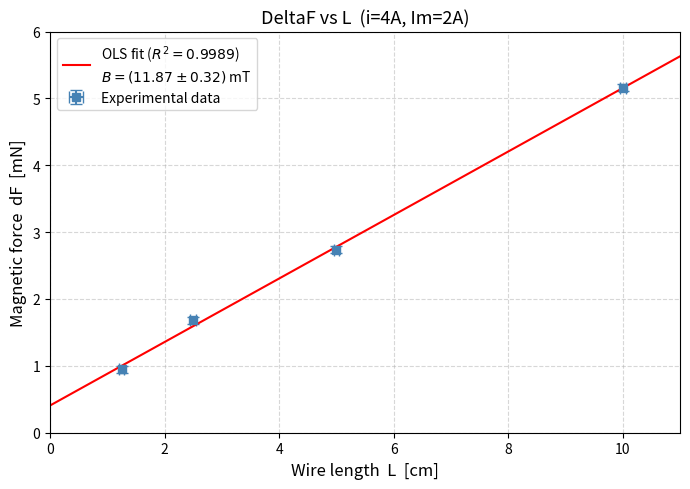
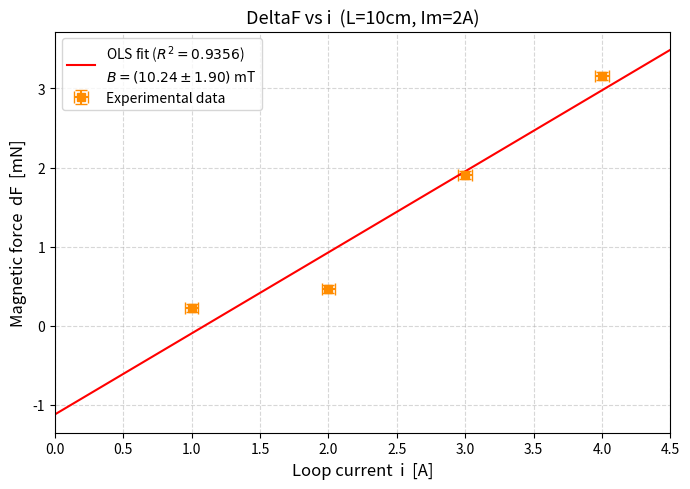
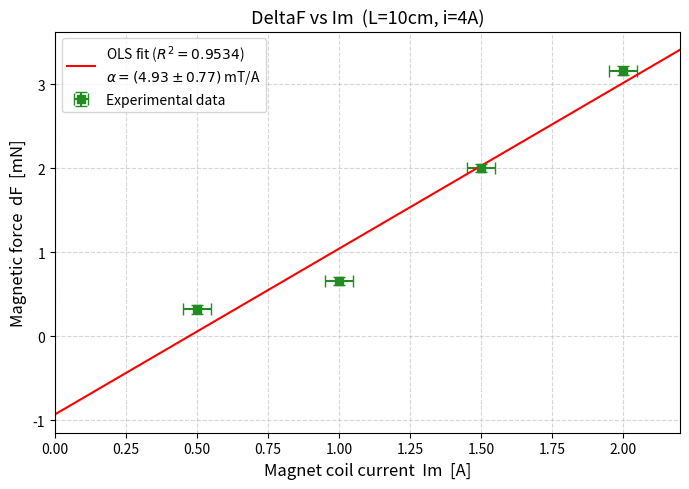

Python code for these plots, in order:
"""
Experiment 5 - Force on a Current-Carrying Wire in a Magnetic Field
Lab-Phy-II, Sharif University of Technology

Analyses:
  Part A  - DeltaF vs L  (i=4 A, Im=2 A)   -> B from slope
  Part B  - DeltaF vs i  (L=10 cm, Im=2 A) -> B from slope
  Part C  - DeltaF vs Im (L=10 cm, i=4 A)  -> alpha = B/Im conversion factor
"""

import matplotlib
matplotlib.use('Agg')
import matplotlib.pyplot as plt
import numpy as np
from pathlib import Path

Path('plots').mkdir(exist_ok=True)

delta_F_mN  = 0.05
delta_L_cm  = 0.05
delta_i_A   = 0.05
delta_Im_A  = 0.05


def ols_fit(x, y):
    N = len(x)
    m, c = np.polyfit(x, y, 1)
    y_pred = m * x + c
    residuals = y - y_pred
    ss_res = np.sum(residuals ** 2)
    s_yx   = np.sqrt(ss_res / (N - 2))
    ss_x   = np.sum((x - np.mean(x)) ** 2)
    se_m   = s_yx / np.sqrt(ss_x)
    se_c   = s_yx * np.sqrt(1 / N + np.mean(x) ** 2 / ss_x)
    ss_tot = np.sum((y - np.mean(y)) ** 2)
    r2     = 1 - ss_res / ss_tot
    return m, se_m, c, se_c, r2


# PART A - DeltaF vs L
L_cm   = np.array([1.25, 2.50, 5.00, 10.00])
F_A_mN = np.array([0.95, 1.68, 2.74,  5.16])
L_m    = L_cm  * 1e-2
F_A_N  = F_A_mN * 1e-3
i_A_part = 4.0

slope_A, se_slope_A, intcpt_A, se_intcpt_A, r2_A = ols_fit(L_m, F_A_N)
B_A  = slope_A / i_A_part
dB_A = B_A * np.sqrt((se_slope_A / slope_A) ** 2 + (delta_i_A / i_A_part) ** 2)

print("=" * 60)
print("PART A - DeltaF vs L  (i = 4 A, Im = 2 A)")
print("=" * 60)
print(f"  slope     = {slope_A:.6f} +/- {se_slope_A:.6f}  N/m")
print(f"  intercept = {intcpt_A*1e3:.4f} +/- {se_intcpt_A*1e3:.4f}  mN")
print(f"  R2        = {r2_A:.6f}")
print(f"  B         = {B_A*1e3:.3f} +/- {dB_A*1e3:.3f}  mT")
print()

fig_A, ax_A = plt.subplots(figsize=(7, 5))
ax_A.errorbar(L_cm, F_A_mN, xerr=delta_L_cm, yerr=delta_F_mN,
              fmt='s', color='steelblue', capsize=4, label='Experimental data')
L_fit = np.linspace(0, 11, 200)
ax_A.plot(L_fit, (slope_A * L_fit * 1e-2 + intcpt_A) * 1e3, 'r-',
          label=f'OLS fit ($R^2={r2_A:.4f}$)\n$B = ({B_A*1e3:.2f} \\pm {dB_A*1e3:.2f})$ mT')
ax_A.set_xlabel('Wire length  L  [cm]', fontsize=12)
ax_A.set_ylabel('Magnetic force  dF  [mN]', fontsize=12)
ax_A.set_title('DeltaF vs L  (i=4A, Im=2A)', fontsize=13)
ax_A.legend(fontsize=10)
ax_A.grid(True, linestyle='--', alpha=0.5)
ax_A.set_xlim(0, 11); ax_A.set_ylim(0, 6)
fig_A.tight_layout()
fig_A.savefig('plots/F_vs_L.pdf')
plt.close(fig_A)
print("  -> plots/F_vs_L.pdf saved")
print()


# PART B - DeltaF vs i
i_B_A  = np.array([1.00, 2.00, 3.00, 4.00])
F_B_mN = np.array([0.23, 0.46, 1.91, 3.16])
F_B_N  = F_B_mN * 1e-3
L_B_m  = 0.10
delta_L_m = delta_L_cm * 1e-2

slope_B, se_slope_B, intcpt_B, se_intcpt_B, r2_B = ols_fit(i_B_A, F_B_N)
B_B  = slope_B / L_B_m
dB_B = B_B * np.sqrt((se_slope_B / slope_B) ** 2 + (delta_L_m / L_B_m) ** 2)

print("=" * 60)
print("PART B - DeltaF vs i  (L = 10 cm, Im = 2 A)")
print("=" * 60)
print(f"  slope     = {slope_B*1e3:.6f} +/- {se_slope_B*1e3:.6f}  mN/A")
print(f"  intercept = {intcpt_B*1e3:.4f} +/- {se_intcpt_B*1e3:.4f}  mN")
print(f"  R2        = {r2_B:.6f}")
print(f"  B         = {B_B*1e3:.3f} +/- {dB_B*1e3:.3f}  mT")
print()

fig_B, ax_B = plt.subplots(figsize=(7, 5))
ax_B.errorbar(i_B_A, F_B_mN, xerr=delta_i_A, yerr=delta_F_mN,
              fmt='s', color='darkorange', capsize=4, label='Experimental data')
i_fit = np.linspace(0, 4.5, 200)
ax_B.plot(i_fit, (slope_B * i_fit + intcpt_B) * 1e3, 'r-',
          label=f'OLS fit ($R^2={r2_B:.4f}$)\n$B = ({B_B*1e3:.2f} \\pm {dB_B*1e3:.2f})$ mT')
ax_B.set_xlabel('Loop current  i  [A]', fontsize=12)
ax_B.set_ylabel('Magnetic force  dF  [mN]', fontsize=12)
ax_B.set_title('DeltaF vs i  (L=10cm, Im=2A)', fontsize=13)
ax_B.legend(fontsize=10)
ax_B.grid(True, linestyle='--', alpha=0.5)
ax_B.set_xlim(0, 4.5)
fig_B.tight_layout()
fig_B.savefig('plots/F_vs_i.pdf')
plt.close(fig_B)
print("  -> plots/F_vs_i.pdf saved")
print()


# PART C - DeltaF vs Im
Im_C_A = np.array([0.50, 1.00, 1.50, 2.00])
F_C_mN = np.array([0.32, 0.66, 2.00, 3.16])
F_C_N  = F_C_mN * 1e-3
i_C_A  = 4.0
L_C_m  = 0.10

slope_C, se_slope_C, intcpt_C, se_intcpt_C, r2_C = ols_fit(Im_C_A, F_C_N)
alpha_C  = slope_C / (i_C_A * L_C_m)
dalpha_C = alpha_C * np.sqrt((se_slope_C / slope_C) ** 2
                             + (delta_i_A / i_C_A) ** 2
                             + (delta_L_m / L_C_m) ** 2)
B_C_at2  = alpha_C  * 2.0
dB_C_at2 = dalpha_C * 2.0

print("=" * 60)
print("PART C - DeltaF vs Im  (L = 10 cm, i = 4 A)")
print("=" * 60)
print(f"  slope     = {slope_C*1e3:.6f} +/- {se_slope_C*1e3:.6f}  mN/A")
print(f"  intercept = {intcpt_C*1e3:.4f} +/- {se_intcpt_C*1e3:.4f}  mN")
print(f"  R2        = {r2_C:.6f}")
print(f"  alpha     = {alpha_C*1e3:.4f} +/- {dalpha_C*1e3:.4f}  mT/A")
print(f"  B(Im=2 A) = {B_C_at2*1e3:.3f} +/- {dB_C_at2*1e3:.3f}  mT")
print()

fig_C, ax_C = plt.subplots(figsize=(7, 5))
ax_C.errorbar(Im_C_A, F_C_mN, xerr=delta_Im_A, yerr=delta_F_mN,
              fmt='s', color='forestgreen', capsize=4, label='Experimental data')
Im_fit = np.linspace(0, 2.2, 200)
ax_C.plot(Im_fit, (slope_C * Im_fit + intcpt_C) * 1e3, 'r-',
          label=f'OLS fit ($R^2={r2_C:.4f}$)\n$\\alpha = ({alpha_C*1e3:.2f} \\pm {dalpha_C*1e3:.2f})$ mT/A')
ax_C.set_xlabel('Magnet coil current  Im  [A]', fontsize=12)
ax_C.set_ylabel('Magnetic force  dF  [mN]', fontsize=12)
ax_C.set_title('DeltaF vs Im  (L=10cm, i=4A)', fontsize=13)
ax_C.legend(fontsize=10)
ax_C.grid(True, linestyle='--', alpha=0.5)
ax_C.set_xlim(0, 2.2)
fig_C.tight_layout()
fig_C.savefig('plots/F_vs_Im.pdf')
plt.close(fig_C)
print("  -> plots/F_vs_Im.pdf saved")
print()


# SUMMARY
print("=" * 60)
print("SUMMARY - Magnetic Field B at Im = 2 A")
print("=" * 60)
print(f"  Part A (F vs L):  B = {B_A*1e3:.2f} +/- {dB_A*1e3:.2f}  mT")
print(f"  Part B (F vs i):  B = {B_B*1e3:.2f} +/- {dB_B*1e3:.2f}  mT")
print(f"  Part C (F vs Im): B = {B_C_at2*1e3:.2f} +/- {dB_C_at2*1e3:.2f}  mT")
print(f"  alpha (B/Im)    = {alpha_C*1e3:.4f} +/- {dalpha_C*1e3:.4f}  mT/A")
B_vals  = np.array([B_A, B_B, B_C_at2])
dB_vals = np.array([dB_A, dB_B, dB_C_at2])
weights = 1.0 / dB_vals ** 2
B_avg   = np.sum(weights * B_vals) / np.sum(weights)
dB_avg  = 1.0 / np.sqrt(np.sum(weights))
print(f"  Weighted average: B = {B_avg*1e3:.2f} +/- {dB_avg*1e3:.2f}  mT")
print("=" * 60)
